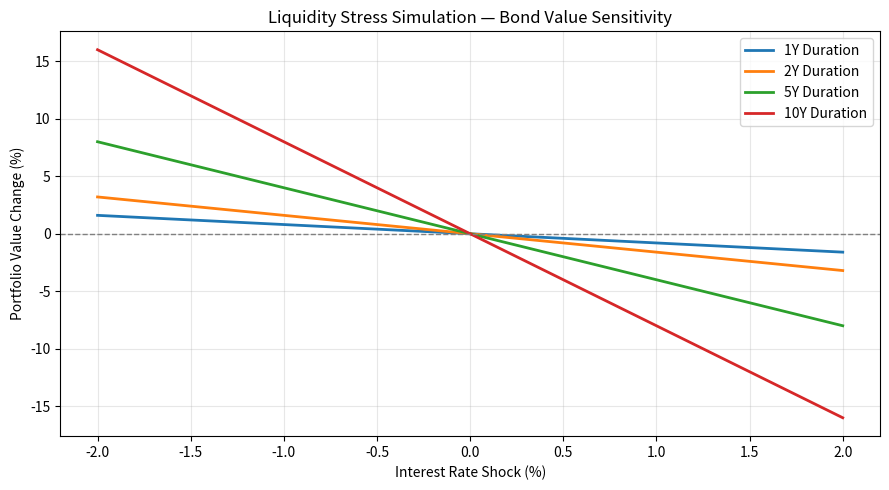
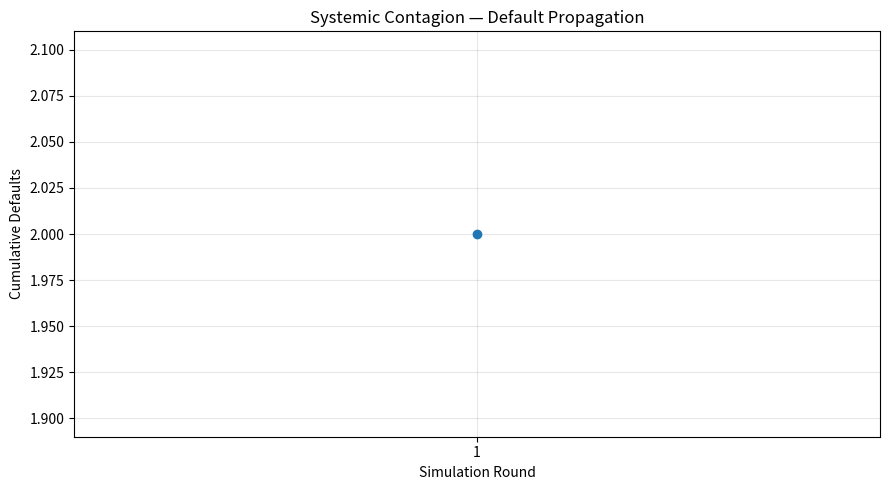

Here is the Python script that generated these plots, in order: (Note: this script raises an exception after producing the figures.)
# banking_stress_testing.py
# 🏦 Banking Crises & Stress Testing (2024)
# SVB & Credit Suisse contagion, liquidity, and systemic risk simulation

import numpy as np
import pandas as pd
import matplotlib.pyplot as plt
import os

os.makedirs("assets", exist_ok=True)

# ---------- Liquidity Stress Simulation ----------
durations = np.array([1, 2, 5, 10])
rate_shocks = np.linspace(-2, 2, 9)  # -2% to +2%
# Simulated price change ≈ -Duration × Δy × sensitivity factor
loss_matrix = np.outer(durations, rate_shocks) * -0.8

loss_df = pd.DataFrame(
    loss_matrix,
    index=[f"{d}Y" for d in durations],
    columns=[f"{r:+.1f}%" for r in rate_shocks],
)

# Plot — Liquidity Stress (lines)
plt.figure(figsize=(9, 5))
for i, d in enumerate(durations):
    plt.plot(rate_shocks, loss_matrix[i], label=f"{d}Y Duration", linewidth=2)
plt.axhline(0, color="gray", linestyle="--", linewidth=1)
plt.title("Liquidity Stress Simulation — Bond Value Sensitivity")
plt.xlabel("Interest Rate Shock (%)")
plt.ylabel("Portfolio Value Change (%)")
plt.legend()
plt.grid(alpha=0.3)
plt.tight_layout()
plt.savefig("assets/stress_liquidity.png", bbox_inches="tight", facecolor="white")
plt.close()

# ---------- Contagion Simulation (reworked for visible propagation) ----------
banks = ["SVB", "Credit Suisse", "Deutsche", "HSBC", "JPM", "BNP", "UBS"]
np.random.seed(42)

# Heavier, column-normalized exposures so each bank is meaningfully exposed to others
raw = np.random.lognormal(mean= -0.1, sigma=0.5, size=(len(banks), len(banks)))
np.fill_diagonal(raw, 0.0)
# Normalize each column to a target exposure (e.g., 1.2) so "losses from a default of X" are comparable across lenders
target_col_sum = 1.2
col_sums = raw.sum(axis=0, keepdims=True)
col_sums[col_sums == 0] = 1.0
exposure = raw / col_sums * target_col_sum
exposure = pd.DataFrame(exposure, index=banks, columns=banks)

loss_given_default = 0.6   # 60% LGD
threshold = 0.5            # defaults if exposure-losses > 0.5

def contagion_round(exposure_df, defaults_set, lgd, threshold):
    """Loss to each lender from all currently defaulted borrowers."""
    if not defaults_set:
        return pd.Series(0.0, index=exposure_df.index), set()
    # Sum exposures to all names that have defaulted, then multiply by LGD
    losses = exposure_df[list(defaults_set)].sum(axis=1) * lgd
    # New defaults are those whose losses exceed threshold and are not already in default
    new_defaults = set(exposure_df.index[losses > threshold]) - defaults_set
    return losses, new_defaults

# Start with two failing institutions to kick off a cascade
defaults = {"SVB", "Credit Suisse"}
all_defaults = set(defaults)

rounds = []
cum_defaults = []

max_rounds = 8
for r in range(1, max_rounds + 1):
    losses, new = contagion_round(exposure, defaults, loss_given_default, threshold)
    rounds.append({
        "Round": r,
        "New Defaults": len(new),
        "Cumulative Defaults": len(defaults)
    })
    cum_defaults.append(len(defaults))
    if not new:
        break
    defaults |= new
    all_defaults |= new

contagion_summary = pd.DataFrame(rounds)

# Plot — Contagion Propagation (line with multiple points)
plt.figure(figsize=(9, 5))
x = contagion_summary["Round"]
y = contagion_summary["Cumulative Defaults"]
plt.plot(x, y, marker="o", linewidth=2)
plt.title("Systemic Contagion — Default Propagation")
plt.xlabel("Simulation Round")
plt.ylabel("Cumulative Defaults")
plt.xticks(x)
plt.grid(alpha=0.3)
plt.tight_layout()
plt.savefig("assets/stress_contagion.png", bbox_inches="tight", facecolor="white")
plt.close()

# ---------- Excel Dashboard ----------
file = "Banking_Stress_Testing_2024.xlsx"
with pd.ExcelWriter(file, engine="xlsxwriter") as writer:
    loss_df.to_excel(writer, sheet_name="Liquidity Stress")
    exposure.to_excel(writer, sheet_name="Interbank Exposure")
    contagion_summary.to_excel(writer, sheet_name="Contagion Simulation", index=False)

    wb = writer.book

    # Liquidity Chart (line)
    ws_liq = writer.sheets["Liquidity Stress"]
    chart1 = wb.add_chart({"type": "line"})
    # Dates are not needed; x-axis is duration labels in column A
    for j, col in enumerate(loss_df.columns, start=1):
        chart1.add_series({
            "name":       ["Liquidity Stress", 0, j],
            "categories": ["Liquidity Stress", 1, 0, len(loss_df.index), 0],
            "values":     ["Liquidity Stress", 1, j, len(loss_df.index), j],
        })
    chart1.set_title({"name": "Liquidity Stress — Duration Sensitivity"})
    chart1.set_x_axis({"name": "Duration (Years)"})
    chart1.set_y_axis({"name": "Price Change (%)"})
    chart1.set_legend({"position": "bottom"})
    ws_liq.insert_chart("H2", chart1)

    # Contagion Chart (line of cumulative defaults)
    ws_con = writer.sheets["Contagion Simulation"]
    chart2 = wb.add_chart({"type": "line"})
    chart2.add_series({
        "name":       "Cumulative Defaults",
        "categories": ["Contagion Simulation", 1, 0, len(contagion_summary), 0],  # Round
        "values":     ["Contagion Simulation", 1, 2, len(contagion_summary), 2],  # Cumulative Defaults
        "marker":     {"type": "automatic"},
    })
    chart2.set_title({"name": "Systemic Contagion — Defaults Over Time"})
    chart2.set_x_axis({"name": "Simulation Round"})
    chart2.set_y_axis({"name": "Defaults"})
    chart2.set_legend({"position": "bottom"})
    ws_con.insert_chart("E2", chart2)

print("\n✅ Banking Stress Dashboard generated successfully!")
print("📘 Excel File:", file)
print("🖼️ Charts saved:")
print("   - assets/stress_liquidity.png")
print("   - assets/stress_contagion.png")
